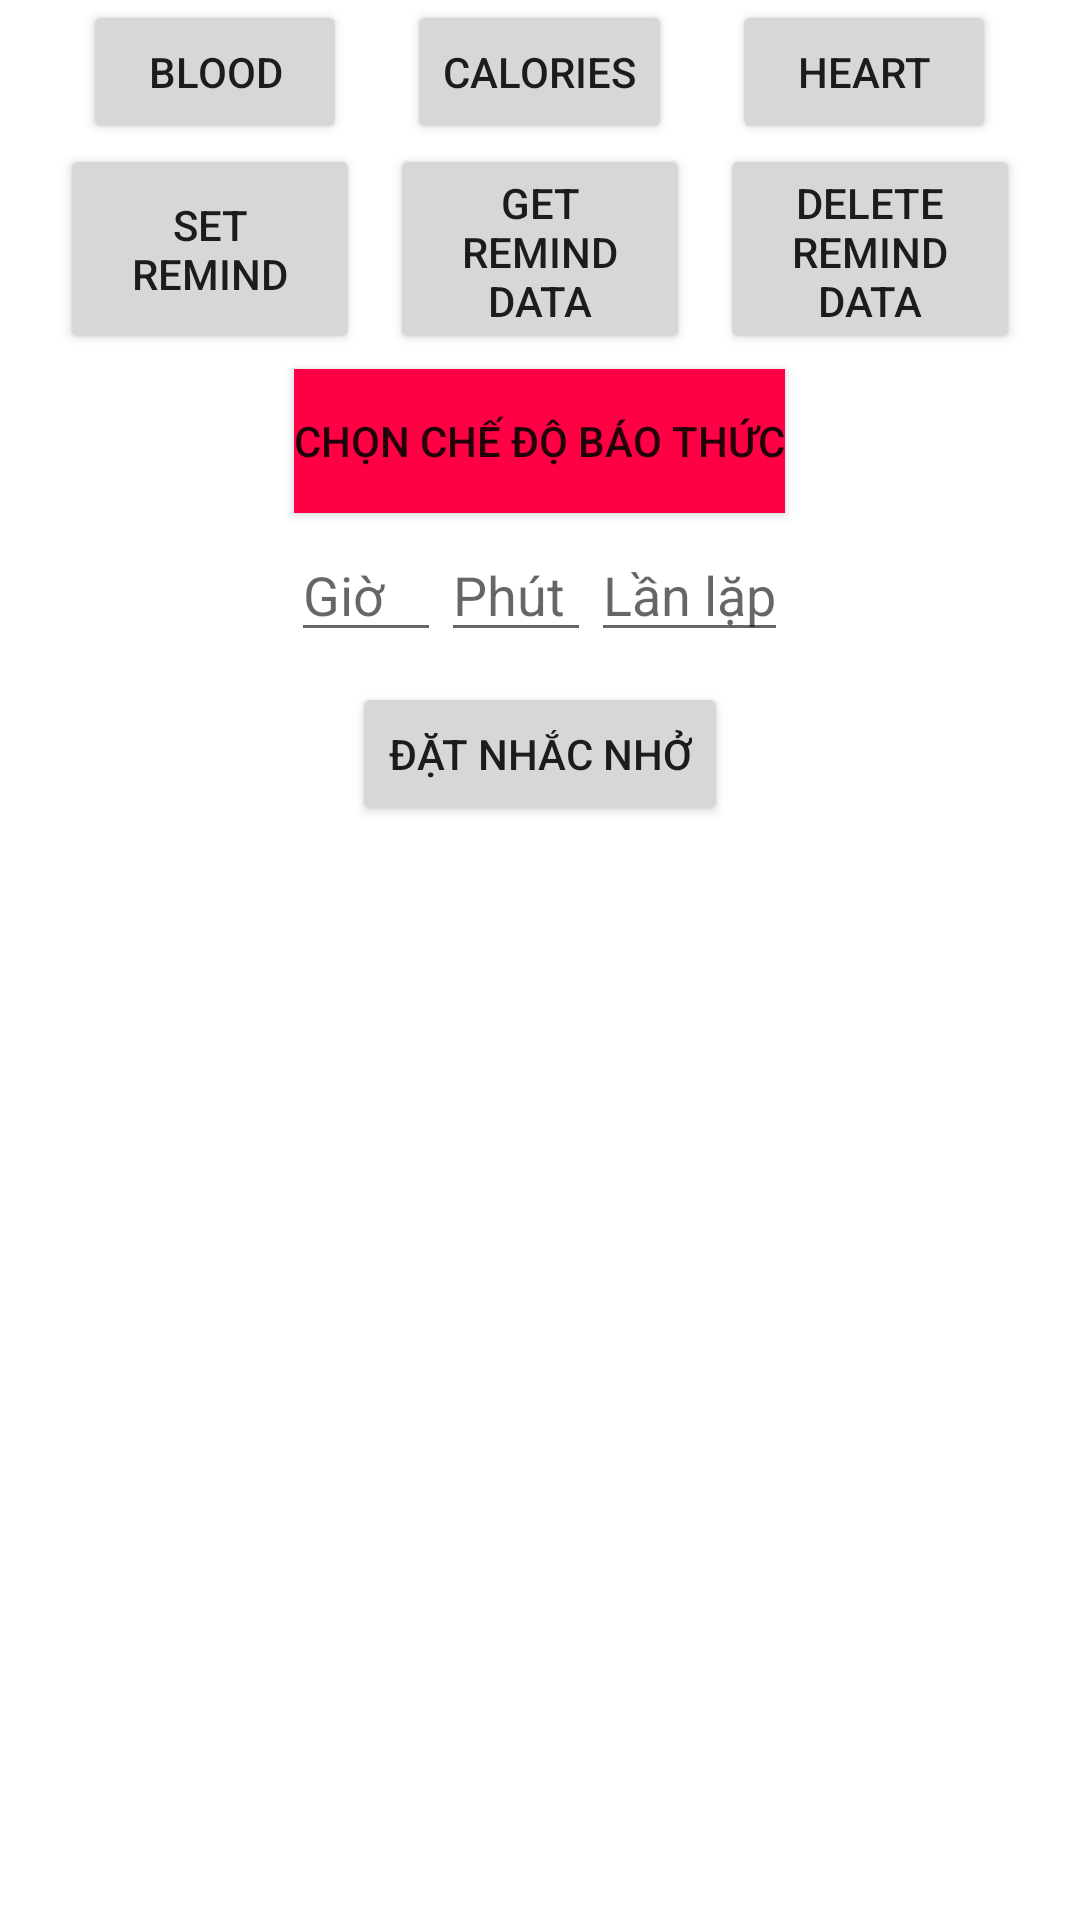

Reconstruct the res/layout file that produces this screen, plus the resources it refers to.
<!-- AndroidManifest.xml: application theme Theme.SmartBandSDKDemo -->
<!-- res/layout/activity_activities.xml -->
<?xml version="1.0" encoding="utf-8"?>
<LinearLayout xmlns:android="http://schemas.android.com/apk/res/android"
    xmlns:tools="http://schemas.android.com/tools"
    android:layout_width="match_parent"
    android:layout_height="match_parent"
    android:layout_marginTop="20dp"
    android:orientation="vertical">

    <LinearLayout
        android:layout_width="match_parent"
        android:layout_height="wrap_content"
        android:gravity="center"
        android:orientation="horizontal">

        <Button
            android:id="@+id/button_blood"
            android:layout_width="wrap_content"
            android:layout_height="wrap_content"
            android:layout_marginStart="10dp"
            android:layout_marginEnd="10dp"
            android:text="Blood"
            tools:ignore="ButtonStyle" />

        <Button
            android:id="@+id/button_calories"
            android:layout_width="wrap_content"
            android:layout_height="wrap_content"
            android:layout_marginStart="10dp"
            android:layout_marginEnd="10dp"
            android:text="Calories"
            tools:ignore="ButtonStyle" />

        <Button
            android:id="@+id/button_mood"
            android:layout_width="wrap_content"
            android:layout_height="wrap_content"
            android:layout_marginStart="10dp"
            android:layout_marginEnd="10dp"
            android:text="@string/heart"
            tools:ignore="ButtonStyle" />

    </LinearLayout>

    <LinearLayout
        android:layout_width="match_parent"
        android:layout_height="wrap_content"
        android:gravity="center"
        android:orientation="horizontal">

        <Button
            android:id="@+id/button_set_remind"
            android:layout_width="100dp"
            android:layout_height="70dp"
            android:layout_marginStart="5dp"
            android:layout_marginEnd="5dp"
            android:text="Set Remind"
            tools:ignore="ButtonStyle" />

        <Button
            android:id="@+id/button_get_remind_data"
            android:layout_width="100dp"
            android:layout_height="70dp"
            android:layout_marginStart="5dp"
            android:layout_marginEnd="5dp"
            android:text="Get Remind Data"
            tools:ignore="ButtonStyle" />

        <Button
            android:id="@+id/button_delete_remind_data"
            android:layout_width="100dp"
            android:layout_height="70dp"
            android:layout_marginStart="5dp"
            android:layout_marginEnd="5dp"
            android:text="Delete Remind Data"
            tools:ignore="ButtonStyle" />

    </LinearLayout>

    <LinearLayout
        android:id="@+id/liner_layout_time"
        android:layout_width="match_parent"
        android:layout_height="wrap_content"
        android:gravity="center"
        android:orientation="vertical">

        <LinearLayout
            android:layout_width="match_parent"
            android:layout_height="wrap_content"
            android:gravity="center"
            android:orientation="vertical">

            <Button
                android:id="@+id/button_choose_mode_remind"
                android:layout_width="wrap_content"
                android:layout_height="wrap_content"
                android:layout_margin="5dp"
                android:text="Chọn chế độ báo thức"
                android:background="#FF04"/>
        </LinearLayout>

        <LinearLayout
            android:gravity="center"
            android:layout_width="match_parent"
            android:layout_height="wrap_content"
            android:orientation="horizontal">


            <EditText
                android:id="@+id/edit_hour_remind"
                android:layout_width="50dp"
                android:layout_height="wrap_content"
                android:autofillHints="hour"
                android:hint="Giờ"
                android:inputType="number" />

            <EditText
                android:id="@+id/edit_minutes_remind"
                android:layout_width="50dp"
                android:layout_height="wrap_content"
                android:autofillHints="hour"
                android:hint="Phút"
                android:inputType="number" />

            <EditText
                android:id="@+id/edit_cycler_remind"
                android:layout_width="wrap_content"
                android:layout_height="wrap_content"
                android:autofillHints="hour"
                android:hint="Lần lặp"
                android:inputType="number" />
        </LinearLayout>
        <Button
            android:id="@+id/button_set_remind_submit"
            android:layout_width="wrap_content"
            android:layout_height="wrap_content"
            android:layout_margin="10dp"
            android:text="Đặt nhắc nhở" />
    </LinearLayout>

    <ProgressBar
        android:id="@+id/progressBarActivities"
        android:layout_width="wrap_content"
        android:layout_height="wrap_content"
        android:layout_gravity="center" />

    <ScrollView
        android:layout_width="wrap_content"
        android:layout_height="wrap_content">

        <TextView
            android:id="@+id/text_information_activities"
            android:layout_width="match_parent"
            android:layout_height="wrap_content"
            android:gravity="center"
            android:padding="20dp" />
    </ScrollView>

</LinearLayout>
<!-- resources referenced by this layout -->
<resources>
  <string name="heart">Heart</string>
  <style name="Theme.SmartBandSDKDemo" parent="Theme.MaterialComponents.DayNight.DarkActionBar">
          
          <item name="colorPrimary">@color/purple_500</item>
          <item name="colorPrimaryVariant">@color/purple_700</item>
          <item name="colorOnPrimary">@color/white</item>
          
          <item name="colorSecondary">@color/teal_200</item>
          <item name="colorSecondaryVariant">@color/teal_700</item>
          <item name="colorOnSecondary">@color/black</item>
          
          <item name="android:statusBarColor" tools:targetApi="l">?attr/colorPrimaryVariant</item>
          
      </style>
  <!-- not gathered from this repository: default colours our renderer supplied (Android Studio template values) -->
  <color name="purple_500">#FF6200EE</color>
  <color name="purple_700">#FF3700B3</color>
  <color name="teal_200">#FF03DAC5</color>
  <color name="teal_700">#FF018786</color>
  <color name="black">#FF000000</color>
  <color name="white">#FFFFFFFF</color>
</resources>
